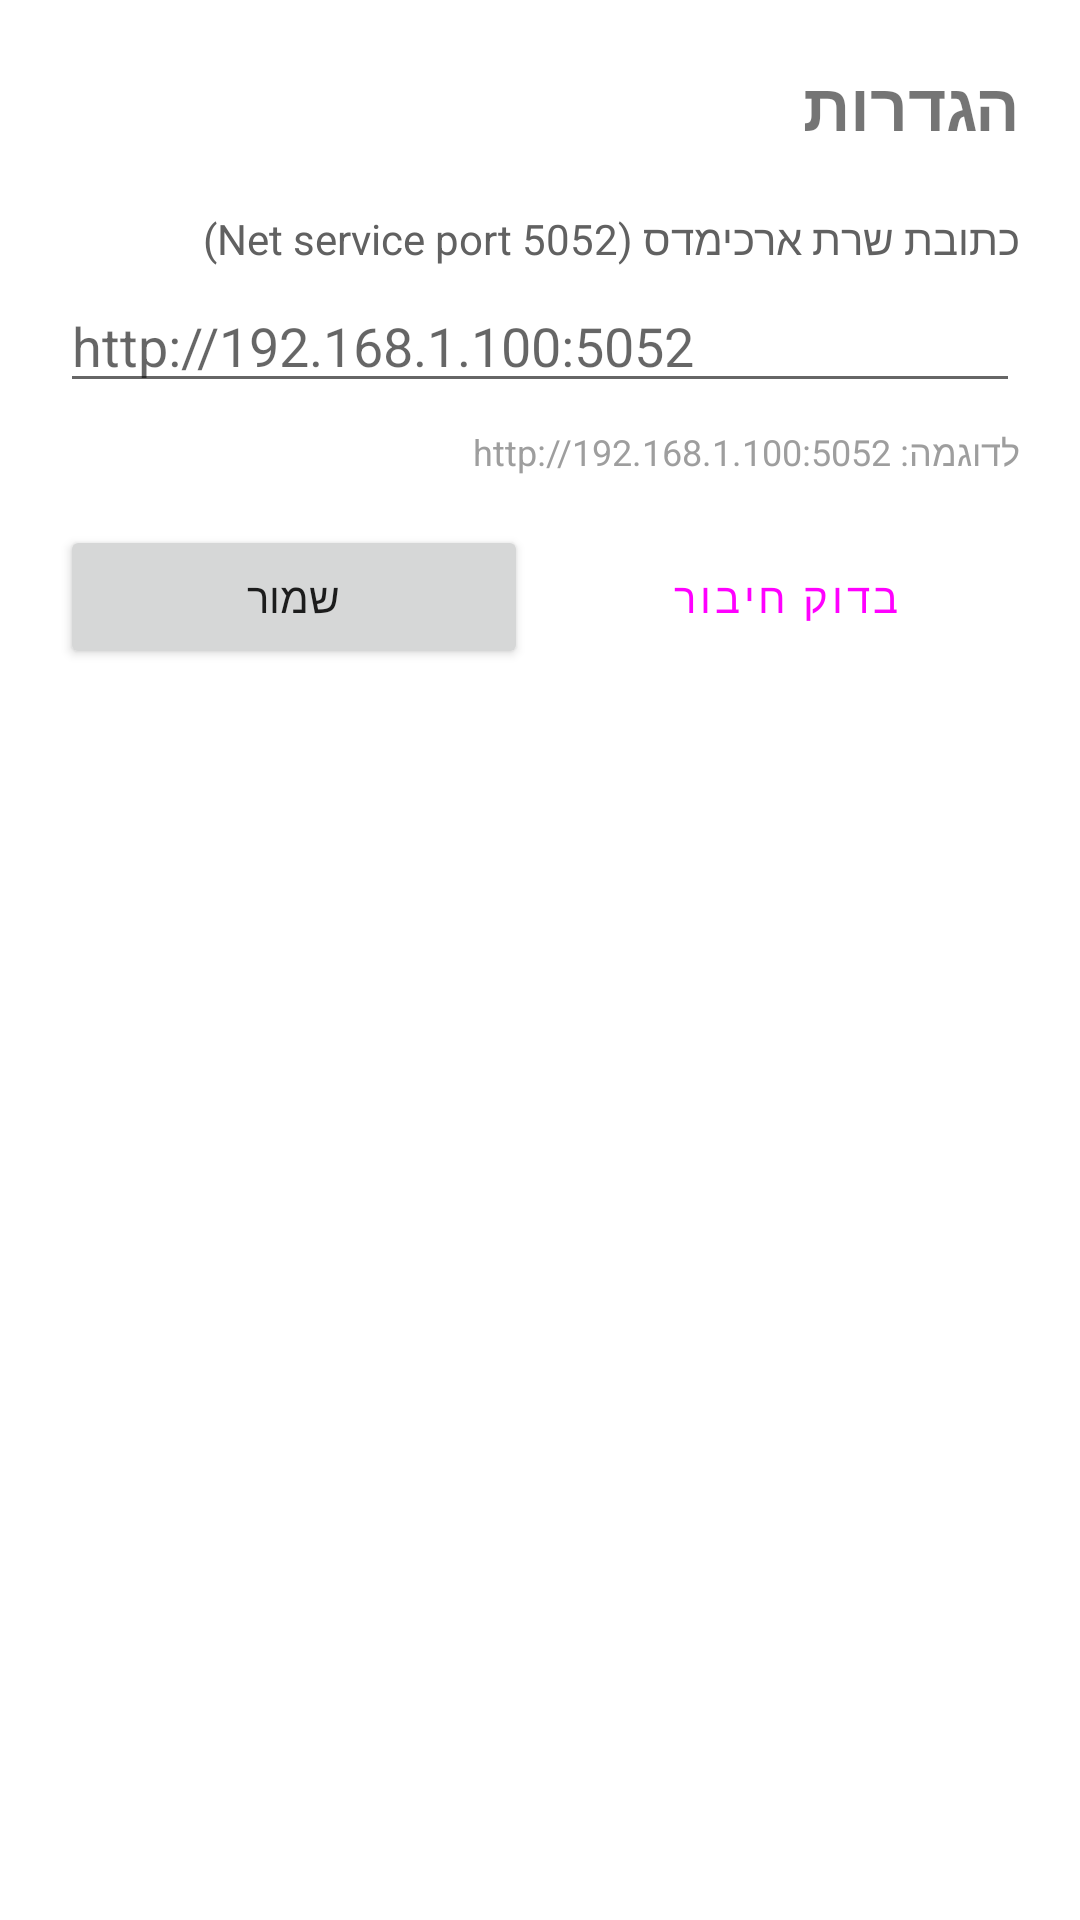

The Android layout XML behind this screen, and the referenced resources:
<!-- AndroidManifest.xml: application theme Theme.Archimedes -->
<!-- res/layout/activity_settings.xml -->
<?xml version="1.0" encoding="utf-8"?>
<LinearLayout
    xmlns:android="http://schemas.android.com/apk/res/android"
    android:layout_width="match_parent"
    android:layout_height="match_parent"
    android:orientation="vertical"
    android:padding="20dp">

    <TextView
        android:layout_width="match_parent"
        android:layout_height="wrap_content"
        android:text="הגדרות"
        android:textSize="22sp"
        android:textStyle="bold"
        android:paddingBottom="20dp" />

    <TextView
        android:layout_width="match_parent"
        android:layout_height="wrap_content"
        android:text="כתובת שרת ארכימדס (Net service port 5052)"
        android:textSize="14sp"
        android:textColor="#616161"
        android:paddingBottom="4dp" />

    <EditText
        android:id="@+id/etServerUrl"
        android:layout_width="match_parent"
        android:layout_height="wrap_content"
        android:hint="http://192.168.1.100:5052"
        android:inputType="textUri"
        android:layout_marginBottom="8dp" />

    <TextView
        android:layout_width="match_parent"
        android:layout_height="wrap_content"
        android:text="לדוגמה: http://192.168.1.100:5052"
        android:textSize="12sp"
        android:textColor="#9E9E9E"
        android:paddingBottom="16dp" />

    <LinearLayout
        android:layout_width="match_parent"
        android:layout_height="wrap_content"
        android:orientation="horizontal"
        android:layout_marginBottom="24dp">

        <Button
            android:id="@+id/btnSaveSettings"
            android:layout_width="0dp"
            android:layout_height="wrap_content"
            android:layout_weight="1"
            android:layout_marginEnd="8dp"
            android:text="שמור" />

        <Button
            android:id="@+id/btnTestConnection"
            android:layout_width="0dp"
            android:layout_height="wrap_content"
            android:layout_weight="1"
            android:text="בדוק חיבור"
            style="@style/Widget.MaterialComponents.Button.OutlinedButton" />
    </LinearLayout>

    <TextView
        android:id="@+id/tvDeviceId"
        android:layout_width="match_parent"
        android:layout_height="wrap_content"
        android:textSize="12sp"
        android:textColor="#9E9E9E" />

</LinearLayout>
<!-- resources referenced by this layout -->
<resources>
  <style name="Theme.Archimedes" parent="Theme.MaterialComponents.DayNight.DarkActionBar">
          <item name="colorPrimary">@color/primary</item>
          <item name="colorPrimaryVariant">@color/primary_dark</item>
          <item name="colorOnPrimary">@color/white</item>
      </style>
  <!-- not gathered from this repository: default colours our renderer supplied (Android Studio template values) -->
  <color name="white">#FFFFFFFF</color>
</resources>
